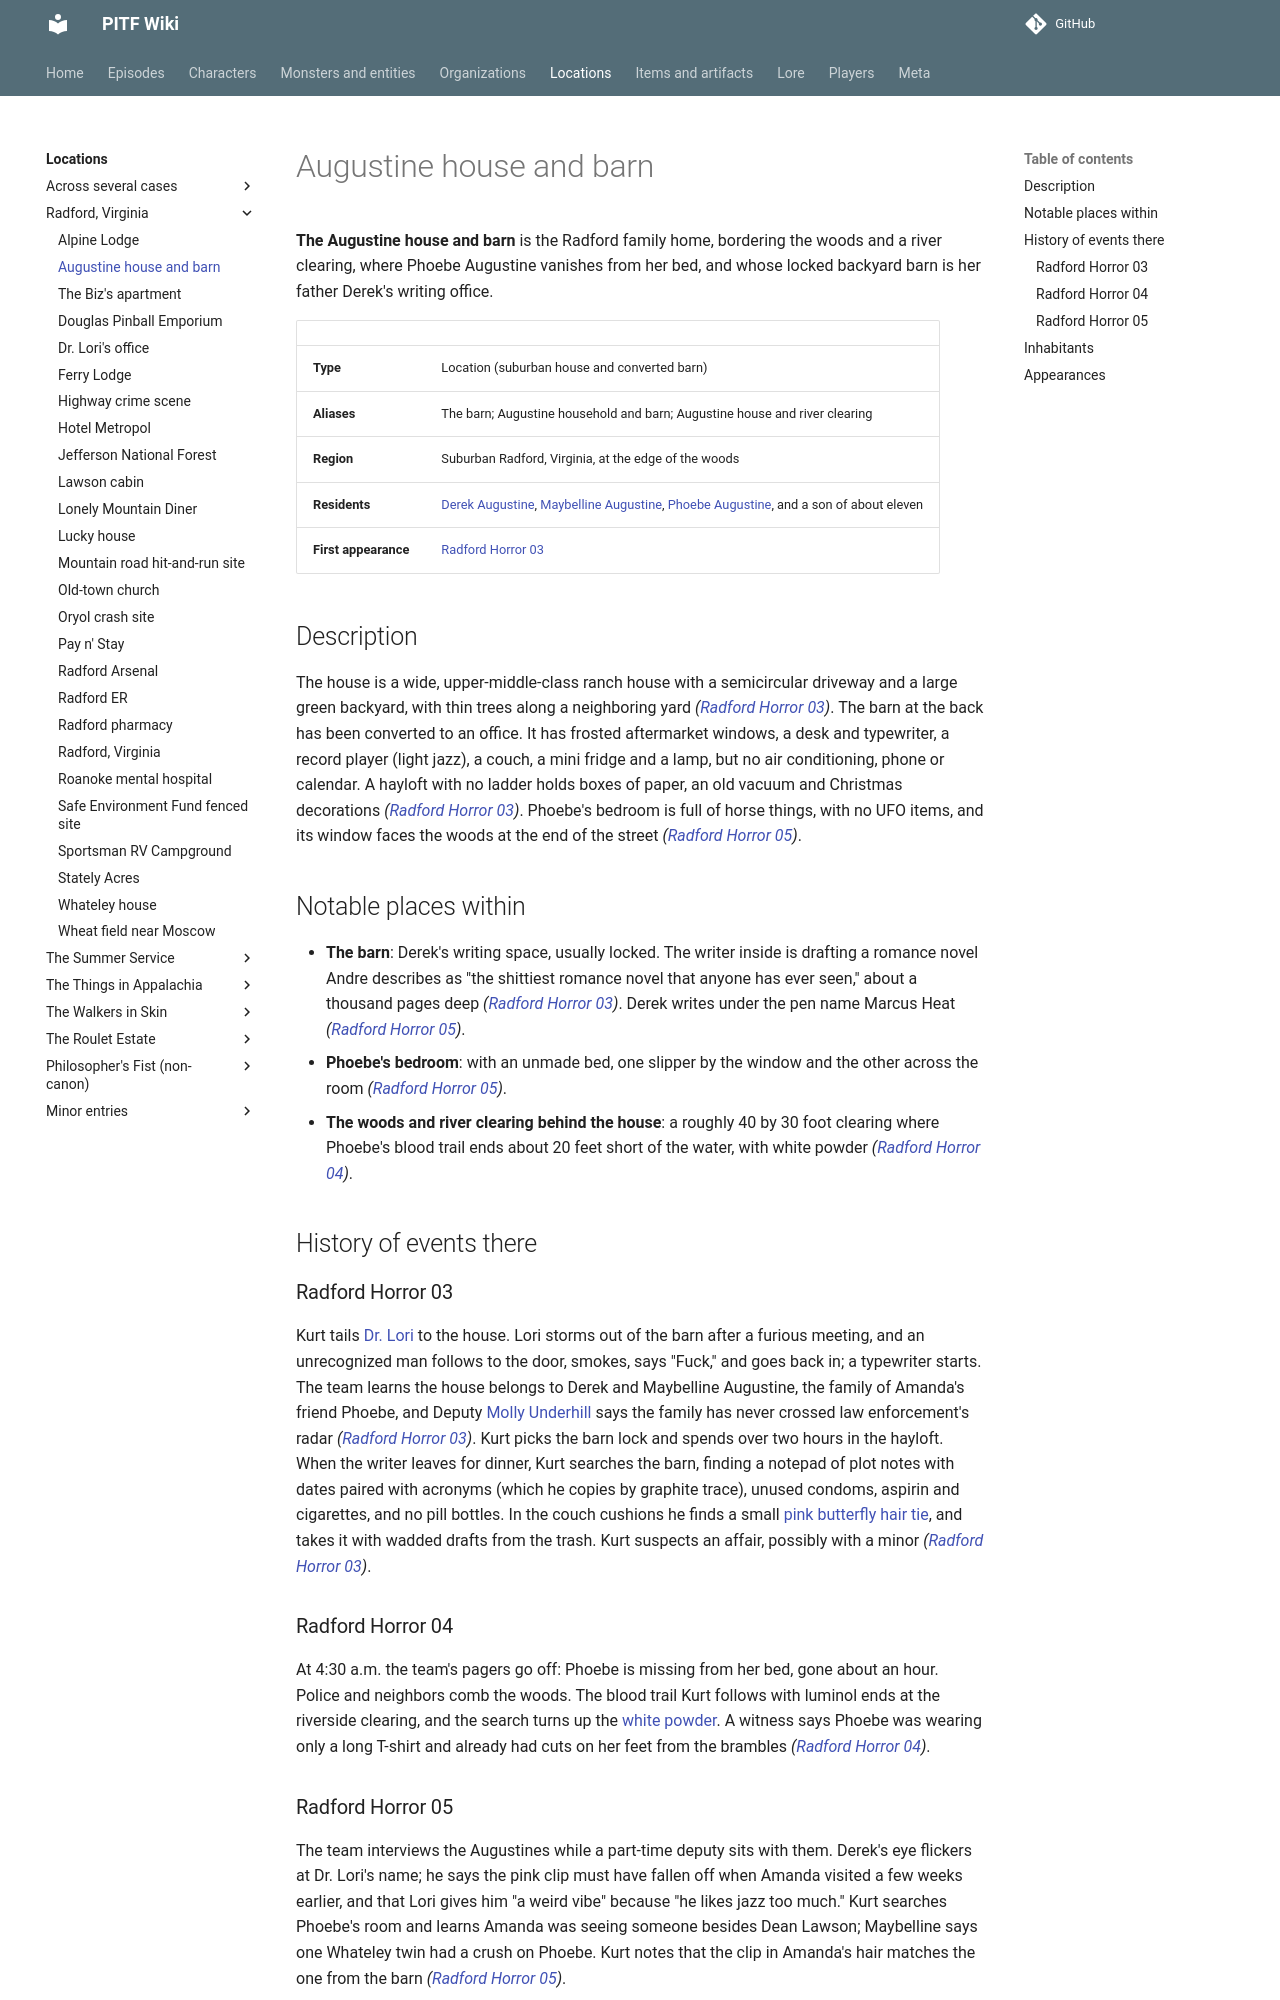

repository: AndreTInfante/pitf-wiki · page: locations/augustine-house-and-barn/index.html · generator: mkdocs

# Augustine house and barn

**The Augustine house and barn** is the Radford family home, bordering the woods and a river clearing, where Phoebe Augustine vanishes from her bed, and whose locked backyard barn is her father Derek's writing office.

| | |
|---|---|
| **Type** | Location (suburban house and converted barn) |
| **Aliases** | The barn; Augustine household and barn; Augustine house and river clearing |
| **Region** | Suburban Radford, Virginia, at the edge of the woods |
| **Residents** | [Derek Augustine](../characters/derek-augustine.md), [Maybelline Augustine](../characters/maybelline-augustine.md), [Phoebe Augustine](../characters/phoebe-augustine.md), and a son of about eleven |
| **First appearance** | [Radford Horror 03](../episodes/radford-horror/03.md) |

## Description

The house is a wide, upper-middle-class ranch house with a semicircular driveway and a large green backyard, with thin trees along a neighboring yard *([Radford Horror 03](../episodes/radford-horror/03.md))*. The barn at the back has been converted to an office. It has frosted aftermarket windows, a desk and typewriter, a record player (light jazz), a couch, a mini fridge and a lamp, but no air conditioning, phone or calendar. A hayloft with no ladder holds boxes of paper, an old vacuum and Christmas decorations *([Radford Horror 03](../episodes/radford-horror/03.md))*. Phoebe's bedroom is full of horse things, with no UFO items, and its window faces the woods at the end of the street *([Radford Horror 05](../episodes/radford-horror/05.md))*.

## Notable places within

- **The barn**: Derek's writing space, usually locked. The writer inside is drafting a romance novel Andre describes as "the shittiest romance novel that anyone has ever seen," about a thousand pages deep *([Radford Horror 03](../episodes/radford-horror/03.md))*. Derek writes under the pen name Marcus Heat *([Radford Horror 05](../episodes/radford-horror/05.md))*.
- **Phoebe's bedroom**: with an unmade bed, one slipper by the window and the other across the room *([Radford Horror 05](../episodes/radford-horror/05.md))*.
- **The woods and river clearing behind the house**: a roughly 40 by 30 foot clearing where Phoebe's blood trail ends about 20 feet short of the water, with white powder *([Radford Horror 04](../episodes/radford-horror/04.md))*.

## History of events there

### Radford Horror 03

Kurt tails [Dr. Lori](../characters/lawrence-lori.md) to the house. Lori storms out of the barn after a furious meeting, and an unrecognized man follows to the door, smokes, says "Fuck," and goes back in; a typewriter starts. The team learns the house belongs to Derek and Maybelline Augustine, the family of Amanda's friend Phoebe, and Deputy [Molly Underhill](../characters/molly-underhill.md) says the family has never crossed law enforcement's radar *([Radford Horror 03](../episodes/radford-horror/03.md))*. Kurt picks the barn lock and spends over two hours in the hayloft. When the writer leaves for dinner, Kurt searches the barn, finding a notepad of plot notes with dates paired with acronyms (which he copies by graphite trace), unused condoms, aspirin and cigarettes, and no pill bottles. In the couch cushions he finds a small [pink butterfly hair tie](../items/pink-butterfly-hair-tie.md), and takes it with wadded drafts from the trash. Kurt suspects an affair, possibly with a minor *([Radford Horror 03](../episodes/radford-horror/03.md))*.

### Radford Horror 04

At 4:30 a.m. the team's pagers go off: Phoebe is missing from her bed, gone about an hour. Police and neighbors comb the woods. The blood trail Kurt follows with luminol ends at the riverside clearing, and the search turns up the [white powder](../items/white-powder.md). A witness says Phoebe was wearing only a long T-shirt and already had cuts on her feet from the brambles *([Radford Horror 04](../episodes/radford-horror/04.md))*.
